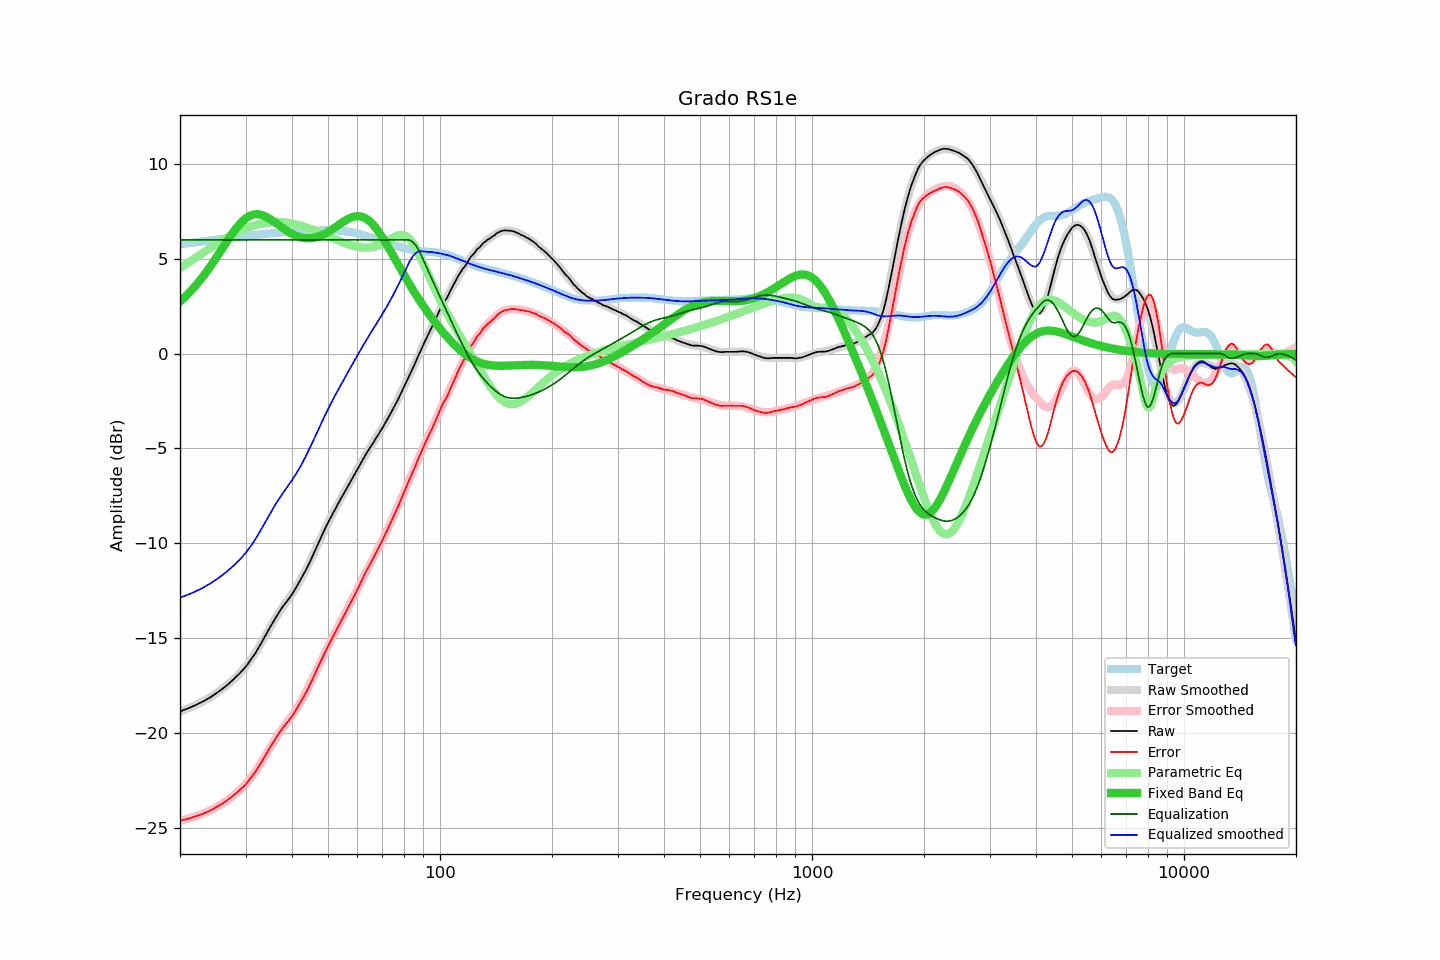

Values plotted in this chart, from the file beside it:
frequency, raw, error, smoothed, error_smoothed, equalization, parametric_eq, equalized_raw, equalized_smoothed, target
20.00, -18.87, -24.64, -18.87, -24.63, 6.00, 2.75, -12.87, -12.87, 5.77
20.20, -18.84, -24.62, -18.84, -24.61, 6.00, 2.83, -12.84, -12.84, 5.78
20.40, -18.80, -24.59, -18.81, -24.59, 6.00, 2.90, -12.80, -12.81, 5.79
20.61, -18.78, -24.57, -18.78, -24.57, 6.00, 2.98, -12.78, -12.78, 5.80
20.81, -18.74, -24.55, -18.75, -24.55, 6.00, 3.07, -12.74, -12.75, 5.81
21.02, -18.71, -24.53, -18.71, -24.53, 6.00, 3.15, -12.71, -12.71, 5.82
21.23, -18.67, -24.50, -18.68, -24.51, 6.00, 3.24, -12.67, -12.68, 5.83
21.44, -18.63, -24.47, -18.64, -24.48, 6.00, 3.33, -12.63, -12.64, 5.84
21.66, -18.61, -24.45, -18.61, -24.46, 6.00, 3.42, -12.61, -12.61, 5.85
21.87, -18.56, -24.42, -18.57, -24.43, 6.00, 3.52, -12.56, -12.57, 5.86
22.09, -18.52, -24.40, -18.53, -24.40, 6.00, 3.62, -12.52, -12.53, 5.87
22.31, -18.48, -24.37, -18.49, -24.37, 6.00, 3.72, -12.48, -12.49, 5.88
22.54, -18.45, -24.34, -18.45, -24.34, 6.00, 3.82, -12.45, -12.45, 5.89
22.76, -18.40, -24.31, -18.40, -24.31, 6.00, 3.93, -12.40, -12.40, 5.90
22.99, -18.36, -24.28, -18.36, -24.27, 6.00, 4.04, -12.36, -12.36, 5.91
23.22, -18.31, -24.24, -18.31, -24.24, 6.00, 4.15, -12.31, -12.31, 5.93
23.45, -18.26, -24.20, -18.27, -24.20, 6.00, 4.26, -12.26, -12.27, 5.94
23.69, -18.22, -24.16, -18.22, -24.17, 6.00, 4.38, -12.22, -12.22, 5.95
23.92, -18.17, -24.14, -18.17, -24.13, 6.00, 4.50, -12.17, -12.17, 5.96
24.16, -18.11, -24.09, -18.11, -24.09, 6.00, 4.62, -12.11, -12.11, 5.97
24.40, -18.06, -24.05, -18.06, -24.04, 6.00, 4.74, -12.06, -12.06, 5.98
24.65, -18.01, -24.00, -18.01, -24.00, 6.00, 4.86, -12.01, -12.01, 5.99
24.89, -17.94, -23.95, -17.95, -23.95, 6.00, 4.99, -11.94, -11.95, 6.00
25.14, -17.89, -23.91, -17.89, -23.90, 6.00, 5.12, -11.89, -11.89, 6.01
25.39, -17.82, -23.85, -17.83, -23.86, 6.00, 5.25, -11.82, -11.83, 6.03
25.65, -17.76, -23.80, -17.77, -23.80, 6.00, 5.38, -11.76, -11.77, 6.04
25.91, -17.71, -23.75, -17.71, -23.75, 6.00, 5.51, -11.71, -11.71, 6.05
26.16, -17.64, -23.70, -17.64, -23.70, 6.00, 5.64, -11.64, -11.64, 6.06
26.43, -17.58, -23.64, -17.57, -23.64, 6.00, 5.77, -11.58, -11.57, 6.07
26.69, -17.50, -23.58, -17.50, -23.58, 6.00, 5.89, -11.50, -11.50, 6.08
26.96, -17.44, -23.52, -17.43, -23.52, 6.00, 6.02, -11.44, -11.43, 6.09
27.23, -17.37, -23.46, -17.36, -23.46, 6.00, 6.15, -11.37, -11.36, 6.10
27.50, -17.28, -23.39, -17.29, -23.39, 6.00, 6.27, -11.28, -11.29, 6.11
27.77, -17.20, -23.32, -17.21, -23.33, 6.00, 6.39, -11.20, -11.21, 6.12
28.05, -17.12, -23.25, -17.13, -23.26, 6.00, 6.50, -11.12, -11.13, 6.13
28.33, -17.04, -23.18, -17.05, -23.19, 6.00, 6.62, -11.04, -11.05, 6.14
28.62, -16.96, -23.11, -16.96, -23.11, 6.00, 6.72, -10.96, -10.96, 6.15
28.90, -16.87, -23.03, -16.88, -23.04, 6.00, 6.82, -10.87, -10.88, 6.16
29.19, -16.78, -22.95, -16.79, -22.95, 6.00, 6.91, -10.78, -10.79, 6.17
29.48, -16.69, -22.87, -16.69, -22.87, 6.00, 7.00, -10.69, -10.69, 6.18
29.78, -16.61, -22.80, -16.59, -22.78, 6.00, 7.07, -10.61, -10.59, 6.19
30.08, -16.51, -22.71, -16.49, -22.69, 6.00, 7.14, -10.51, -10.49, 6.20
30.38, -16.39, -22.60, -16.38, -22.59, 6.00, 7.20, -10.39, -10.38, 6.21
30.68, -16.26, -22.49, -16.27, -22.49, 6.00, 7.25, -10.26, -10.27, 6.22
30.99, -16.16, -22.39, -16.15, -22.38, 6.00, 7.29, -10.16, -10.15, 6.23
31.30, -16.03, -22.27, -16.03, -22.27, 6.00, 7.32, -10.03, -10.03, 6.24
31.61, -15.90, -22.16, -15.90, -22.15, 6.00, 7.34, -9.90, -9.90, 6.25
31.93, -15.79, -22.05, -15.77, -22.02, 6.00, 7.35, -9.79, -9.77, 6.26
32.24, -15.64, -21.91, -15.63, -21.90, 6.00, 7.36, -9.64, -9.63, 6.27
32.57, -15.50, -21.78, -15.49, -21.77, 6.00, 7.35, -9.50, -9.49, 6.28
32.89, -15.35, -21.64, -15.34, -21.63, 6.00, 7.33, -9.35, -9.34, 6.29
33.22, -15.20, -21.50, -15.20, -21.49, 6.00, 7.31, -9.20, -9.20, 6.30
33.55, -15.04, -21.35, -15.05, -21.35, 6.00, 7.28, -9.04, -9.05, 6.31
33.89, -14.89, -21.21, -14.90, -21.21, 6.00, 7.24, -8.89, -8.90, 6.32
34.23, -14.75, -21.07, -14.75, -21.07, 6.00, 7.20, -8.75, -8.75, 6.32
34.57, -14.58, -20.92, -14.59, -20.92, 6.00, 7.15, -8.58, -8.59, 6.33
34.92, -14.44, -20.78, -14.44, -20.78, 6.00, 7.10, -8.44, -8.44, 6.34
35.27, -14.29, -20.63, -14.29, -20.64, 6.00, 7.05, -8.29, -8.29, 6.35
35.62, -14.15, -20.50, -14.15, -20.51, 6.00, 6.99, -8.15, -8.15, 6.35
35.97, -14.00, -20.37, -14.01, -20.37, 6.00, 6.93, -8.00, -8.01, 6.36
... 635 more rows
